8-way image classification set "Children Dataset" from GitHub (KaiserTrelles/Cardiac-Decision-Support-System-IoMT-AI-DDS); label vocabulary: AFIB, AVNRT, AVRT, atrial paced, normal, PJC, preexcitated PAC, ventricular paced.

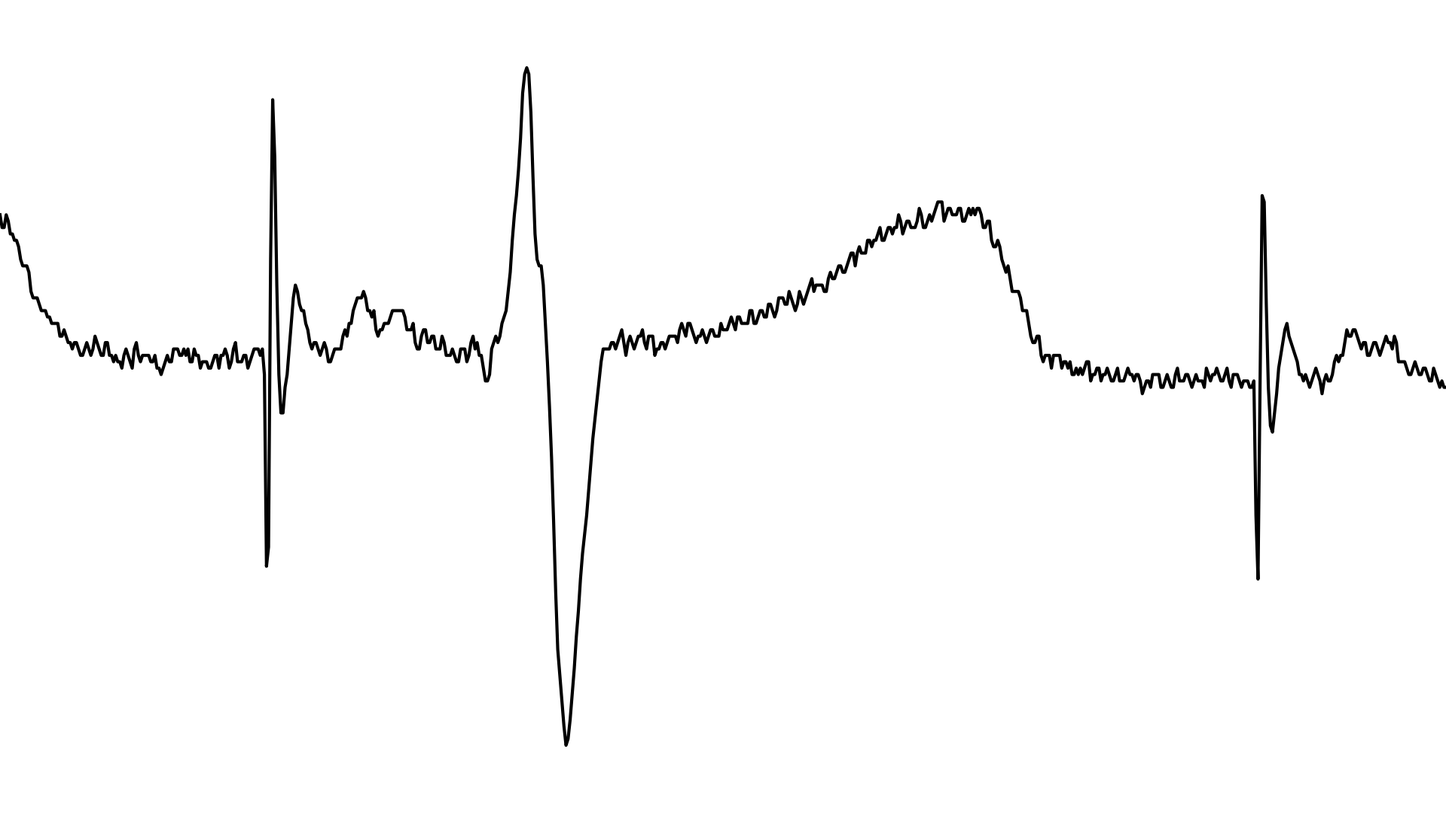
Label: atrial paced

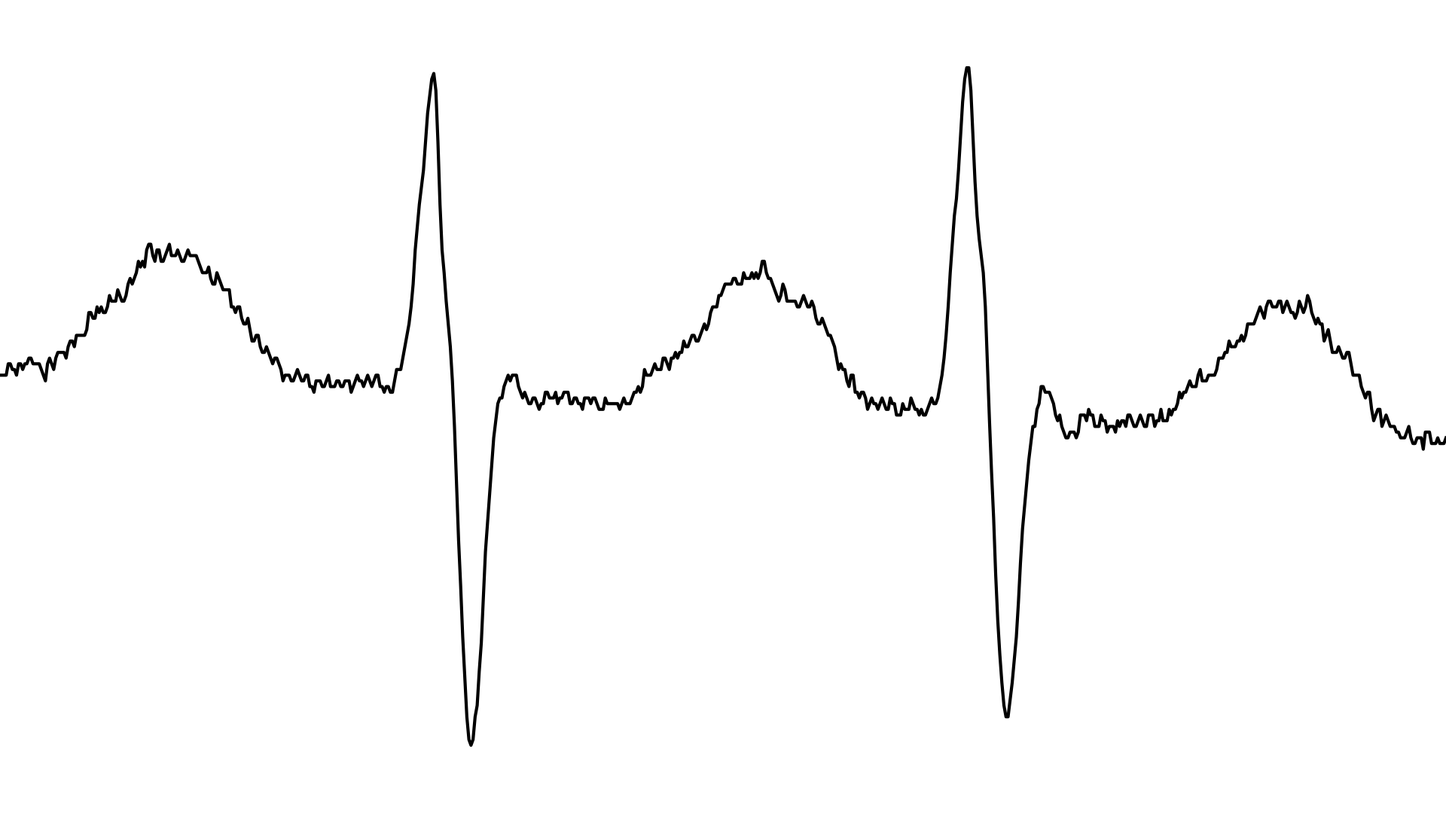
Label: AVRT

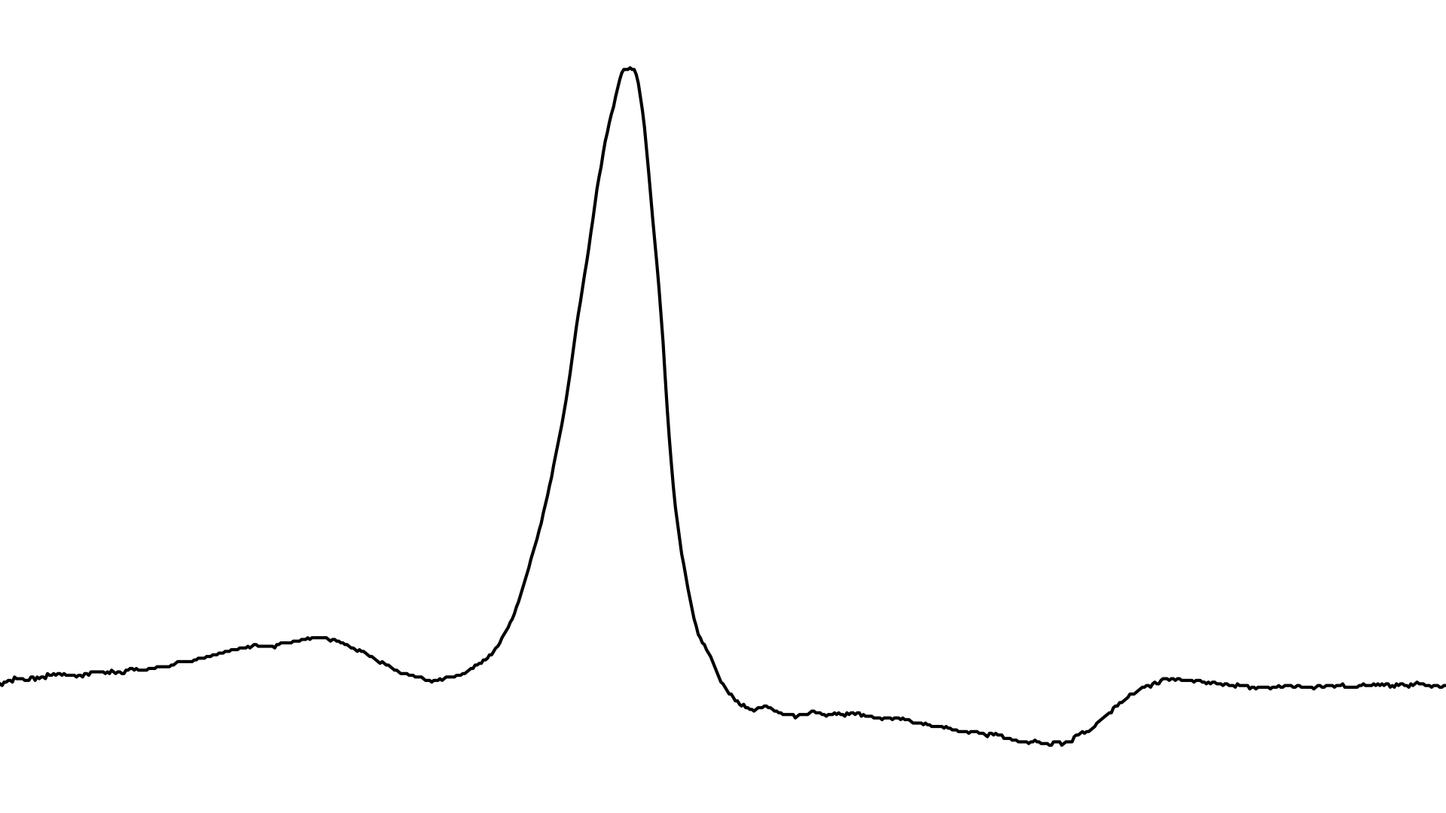
Label: preexcitated PAC

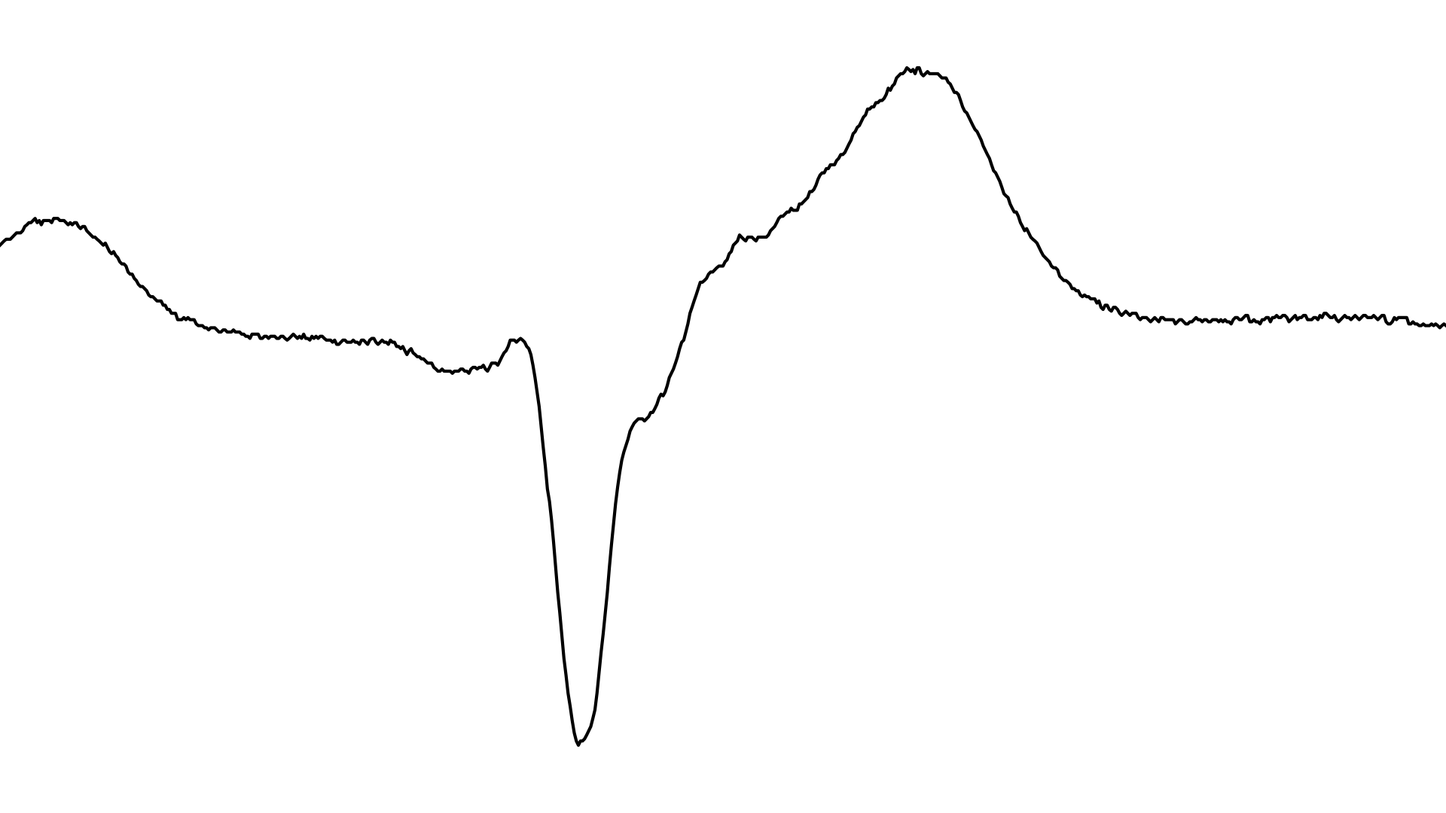
Label: PJC

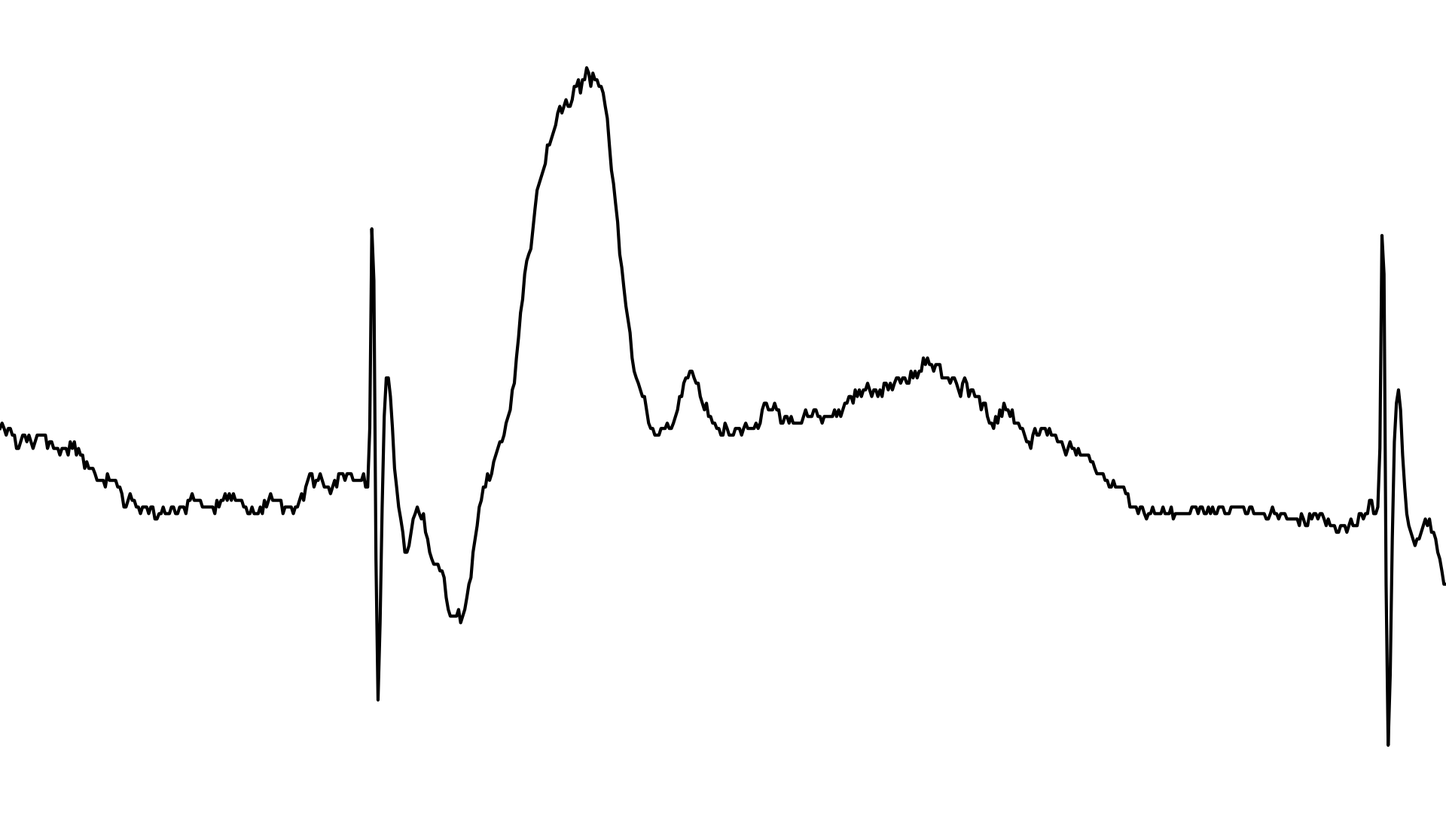
Label: ventricular paced

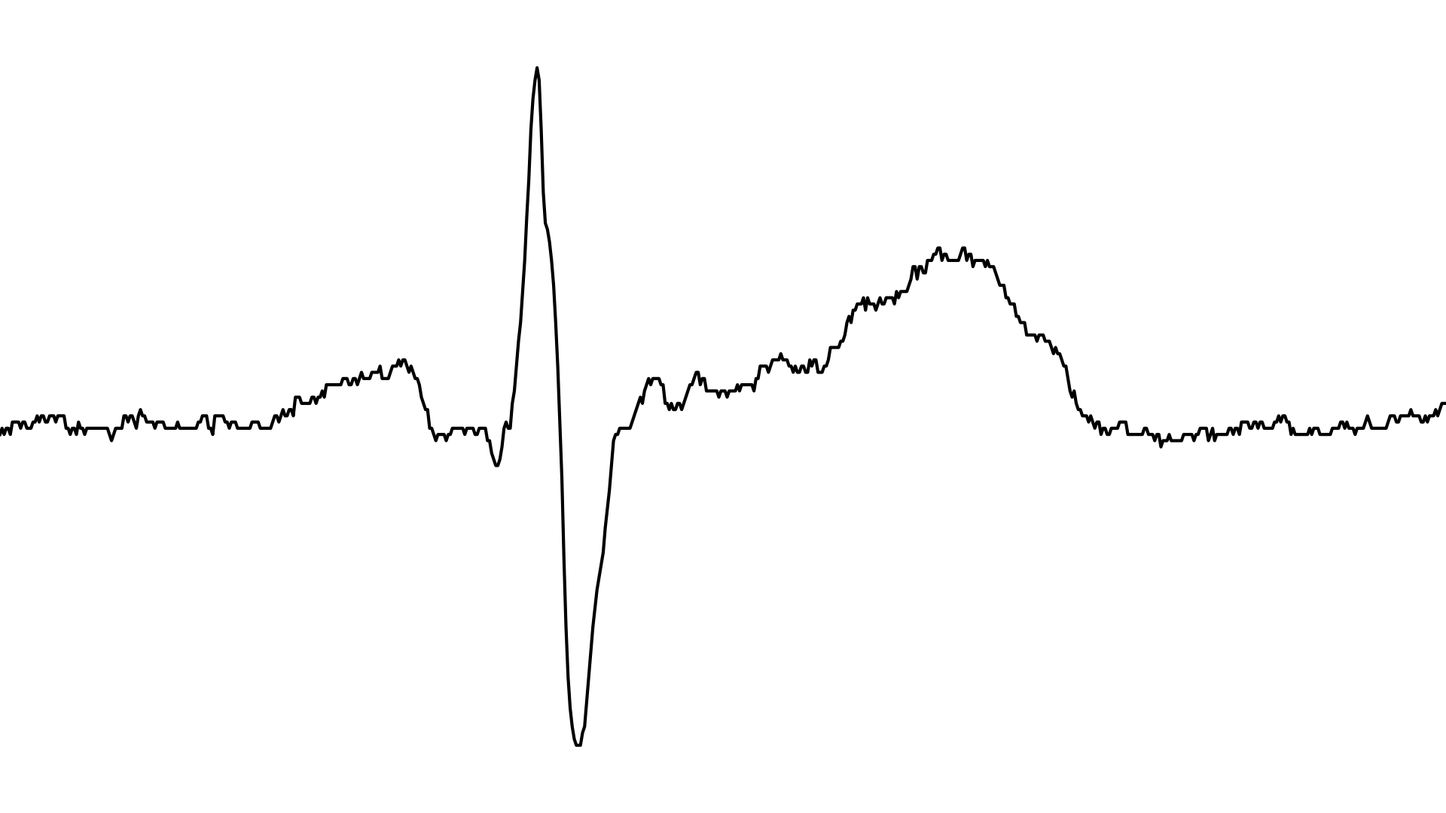
Label: normal
